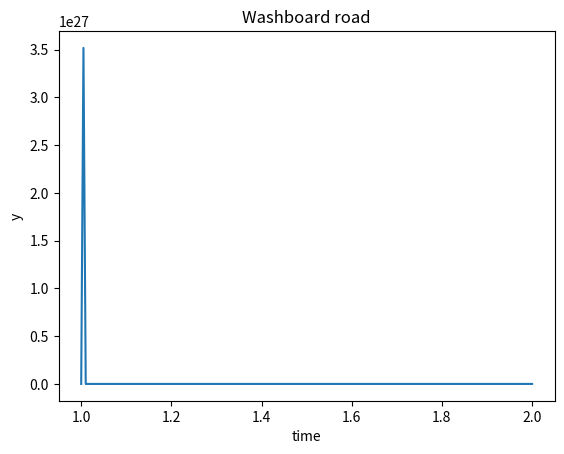

This figure's Python source:
import numpy as np
from scipy.integrate import odeint
import matplotlib.pyplot as plt
import math

'F0 = size of force due to bumpy'
'w = freq of forcing'
'v = velocity'



"mz'' + cz' + kz = 4kh + mg"

"this represents a 2nd order diffrential as a first order one so that the odeint function can be used"

"constants:"
mL = 386007
mU = 159207
b = 1
k = 1


def dU_dt(U, t = 1):
    "variables:"
    print("t", t)
    mg = 9.8 * mL
    h = 0.99
    c =1
    "h = np.sin(0.0034/int(t))"


    "y = z'"
    "z=U[0] and y=U[1] this function returns [z', y']"
    return [c * U[1], - (-4*k*U[0]) - (-mL*U[1]) + (4*k*np.sin(2)) + mg]

U0 = [0, 0]
ts = np.linspace(1, 2, 200)
Us = odeint(dU_dt, U0, ts)
ys = Us[:, 0]


plt.xlabel("time")
plt.ylabel("y")
plt.title("Washboard road")
plt.plot(ts, ys)
plt.show()



